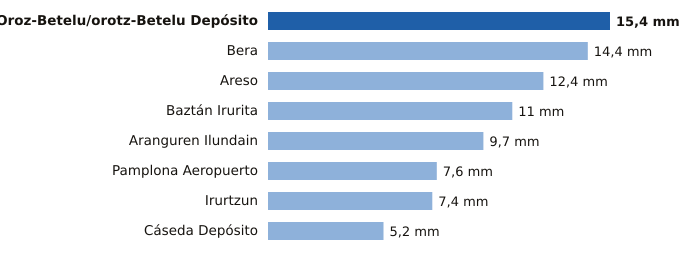

Source data for this figure (header and first rows):
estacion, provincia, mm
Oroz-Betelu/orotz-Betelu Depósito, Navarra, 15.4
Bera, Navarra, 14.4
Areso, Navarra, 12.4
Baztán Irurita, Navarra, 11.0
Aranguren Ilundain, Navarra, 9.7
Pamplona Aeropuerto, Navarra, 7.6
Irurtzun, Navarra, 7.4
Cáseda Depósito, Navarra, 5.2
